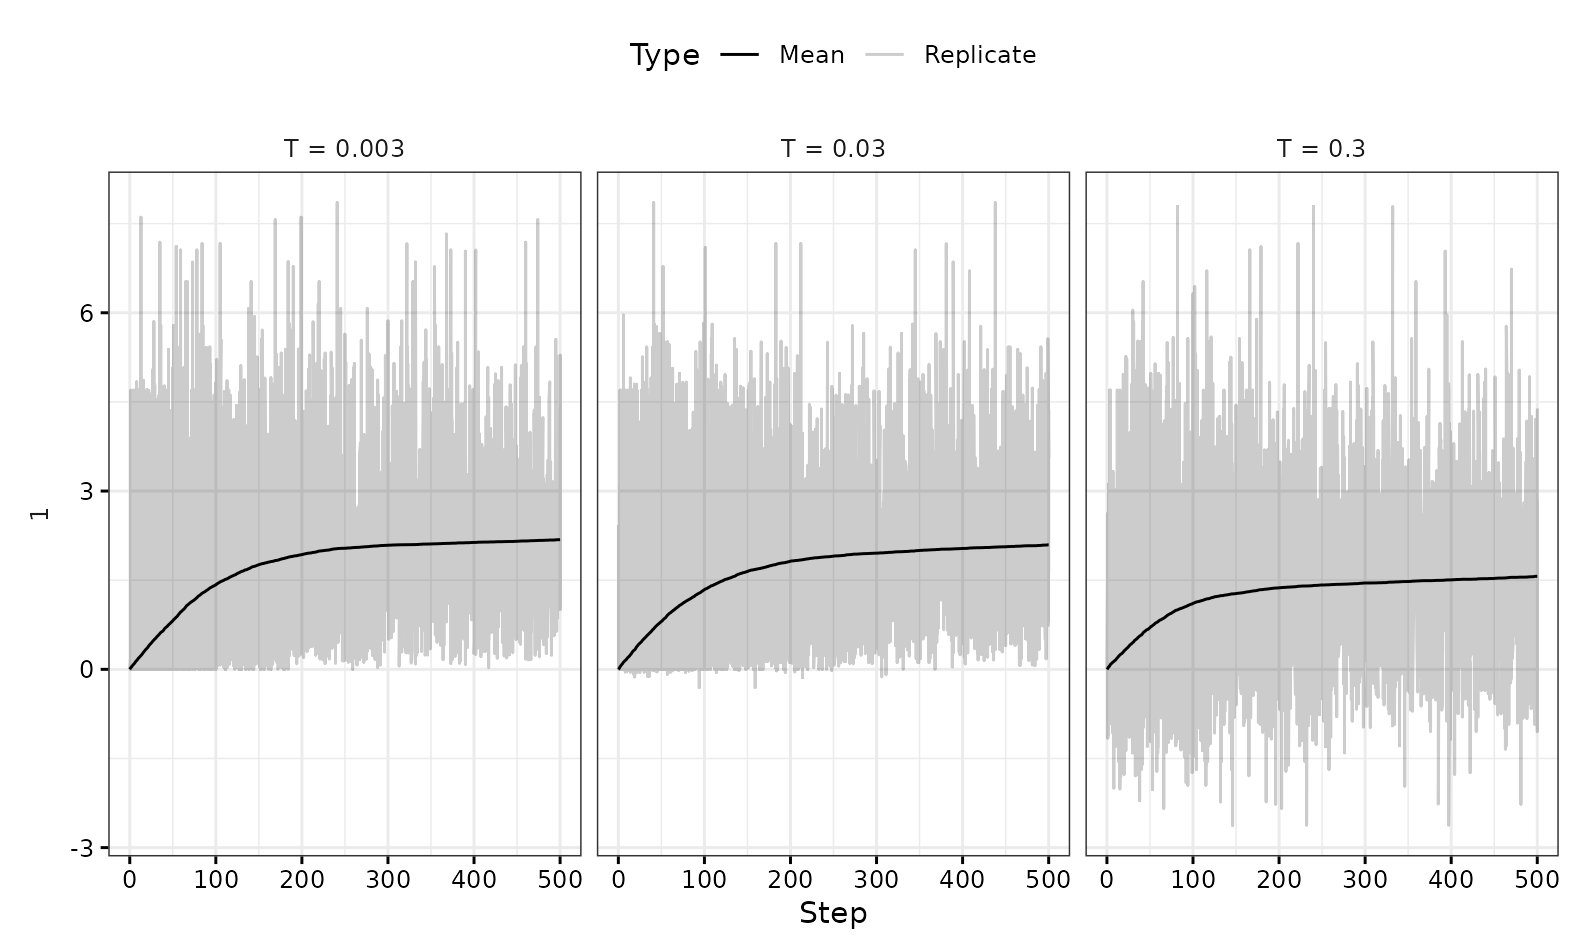

The file beside this chart, header and first rows:
Fitness, Step, Replicate, Temperature
0.0, 0, 1589, 0.003
0.05437, 65, 1589, 0.003
0.9303, 127, 1589, 0.003
2.817, 131, 1589, 0.003
3.205, 194, 1589, 0.003
0.0, 0, 1199, 0.3
0.06635, 9, 1199, 0.3
1.401, 26, 1199, 0.3
1.401, 449, 1199, 0.3
0.0, 0, 720, 0.003
0.01765, 53, 720, 0.003
1.297, 97, 720, 0.003
0.0, 0, 1642, 0.003
2.005, 64, 1642, 0.003
2.357, 140, 1642, 0.003
0.0, 0, 55, 0.3
0.0, 5, 55, 0.3
0.891, 93, 55, 0.3
0.891, 114, 55, 0.3
1.341, 196, 55, 0.3
1.62, 234, 55, 0.3
0.0, 0, 1940, 0.3
-0.3064, 16, 1940, 0.3
-0.6585, 28, 1940, 0.3
0.0, 0, 275, 0.3
0.54, 107, 275, 0.3
1.664, 119, 275, 0.3
0.0, 0, 345, 0.03
0.6084, 105, 345, 0.03
1.256, 261, 345, 0.03
0.0, 0, 1732, 0.3
-0.4531, 52, 1732, 0.3
-0.1852, 67, 1732, 0.3
-0.1852, 129, 1732, 0.3
1.185, 185, 1732, 0.3
4.274, 327, 1732, 0.3
4.274, 426, 1732, 0.3
0.0, 0, 1473, 0.3
-0.2112, 26, 1473, 0.3
1.129, 32, 1473, 0.3
1.774, 343, 1473, 0.3
1.774, 400, 1473, 0.3
0.0, 0, 1280, 0.003
0.3384, 59, 1280, 0.003
0.3384, 66, 1280, 0.003
2.181, 98, 1280, 0.003
2.181, 104, 1280, 0.003
2.181, 491, 1280, 0.003
0.0, 0, 913, 0.03
0.7824, 51, 913, 0.03
1.246, 136, 913, 0.03
0.0, 0, 82, 0.03
0.6477, 19, 82, 0.03
3.031, 40, 82, 0.03
3.031, 231, 82, 0.03
3.031, 463, 82, 0.03
3.403, 498, 82, 0.03
0.0, 0, 990, 0.003
0.1626, 29, 990, 0.003
2.149, 195, 990, 0.003
... 25,058 more rows
